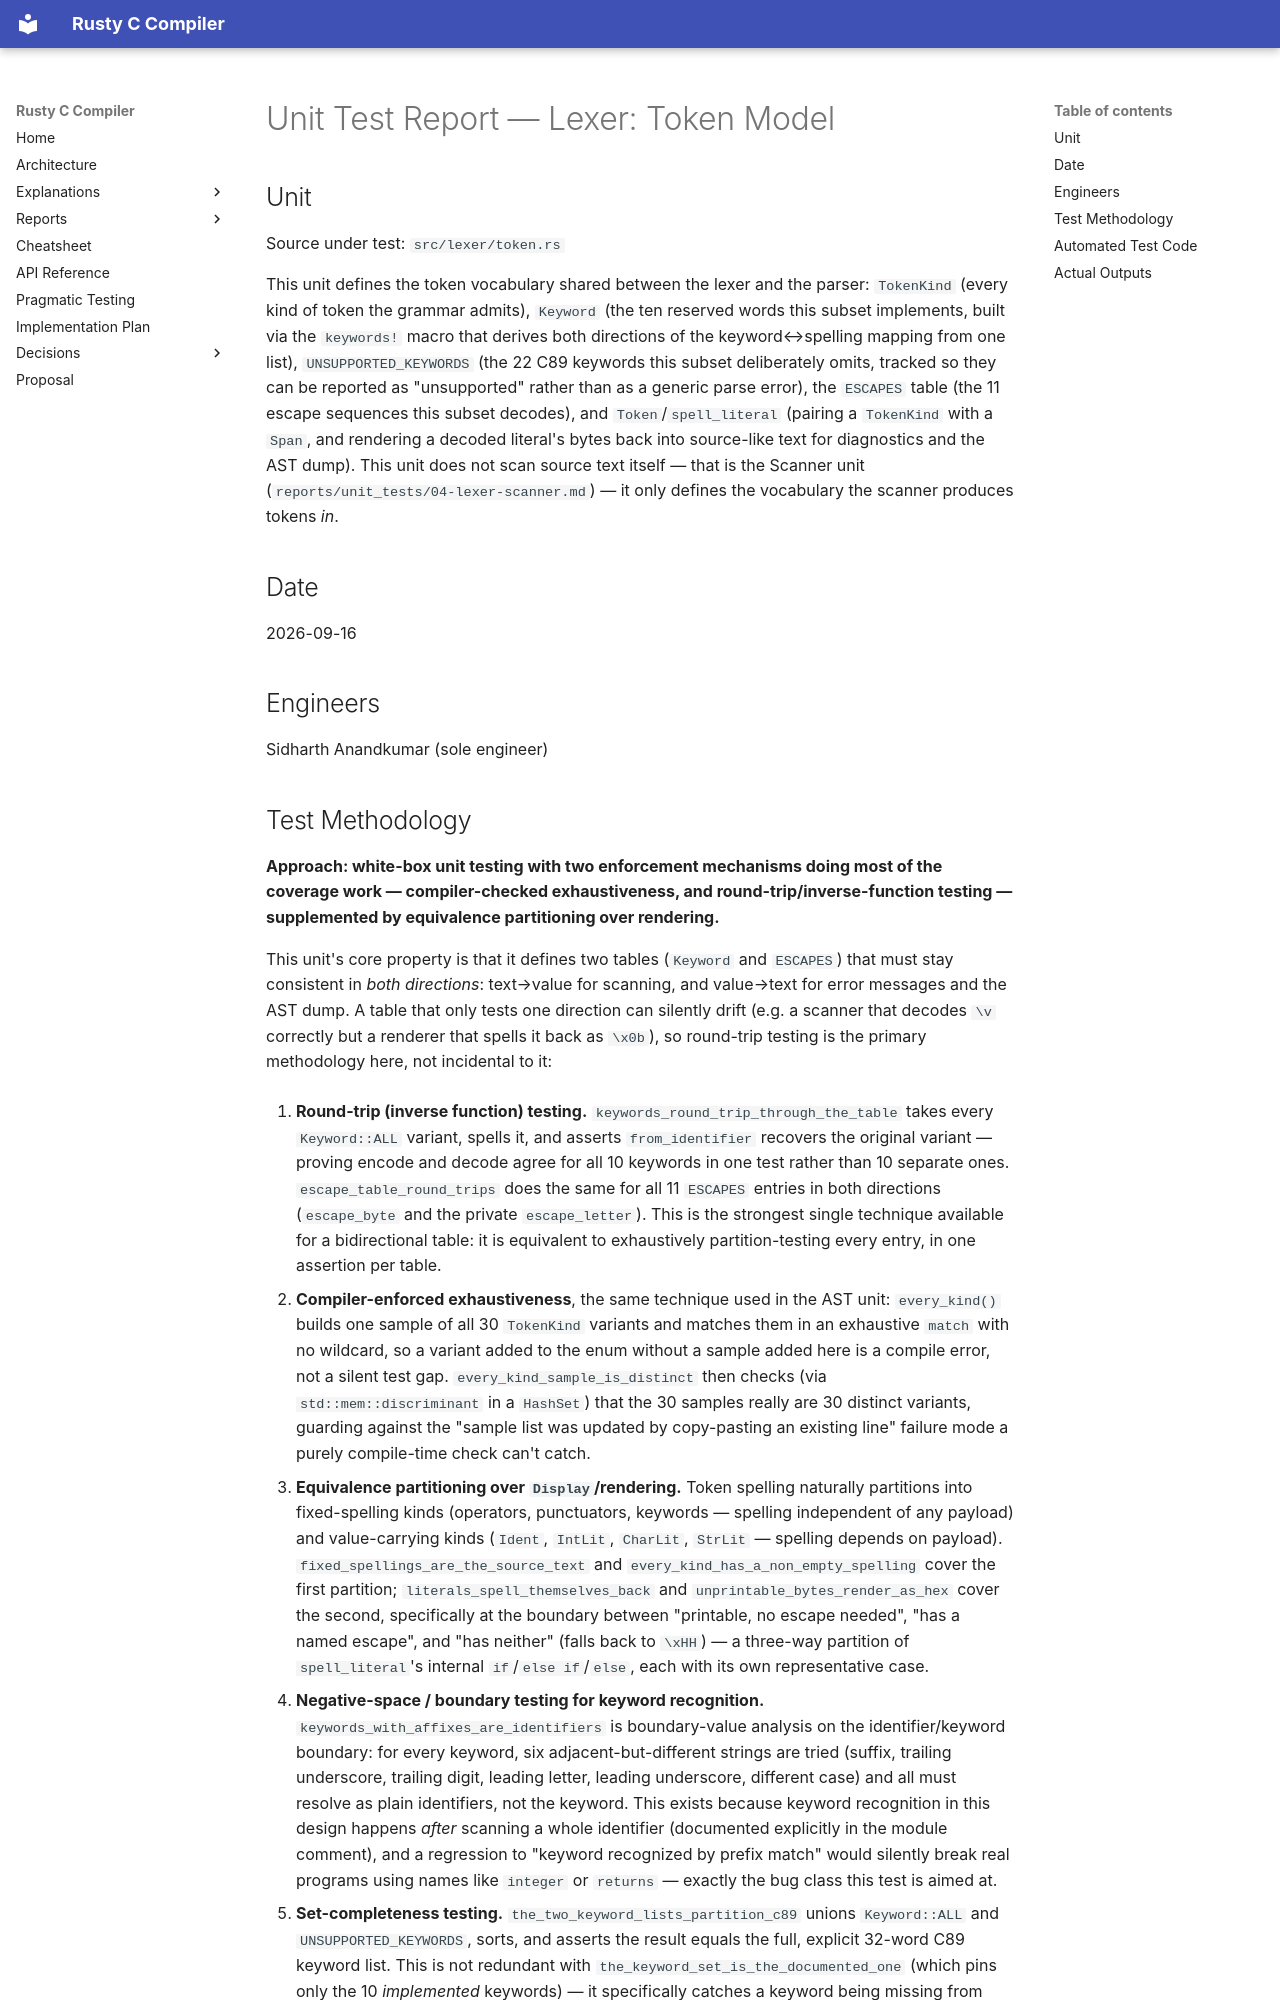

repository: sid-ak/rusty_c_compiler · page: reports/unit_tests/03-lexer-token-model/index.html · generator: mkdocs

# Unit Test Report — Lexer: Token Model

## Unit

Source under test: `src/lexer/token.rs`

This unit defines the token vocabulary shared between the lexer and the parser: `TokenKind` (every
kind of token the grammar admits), `Keyword` (the ten reserved words this subset implements, built
via the `keywords!` macro that derives both directions of the keyword↔spelling mapping from one
list), `UNSUPPORTED_KEYWORDS` (the 22 C89 keywords this subset deliberately omits, tracked so they
can be reported as "unsupported" rather than as a generic parse error), the `ESCAPES` table (the 11
escape sequences this subset decodes), and `Token`/`spell_literal` (pairing a `TokenKind` with a
`Span`, and rendering a decoded literal's bytes back into source-like text for diagnostics and the
AST dump). This unit does not scan source text itself — that is the Scanner unit
(`reports/unit_tests/04-lexer-scanner.md`) — it only defines the vocabulary the scanner produces
tokens *in*.

## Date

2026-09-16

## Engineers

Sidharth Anandkumar (sole engineer)
